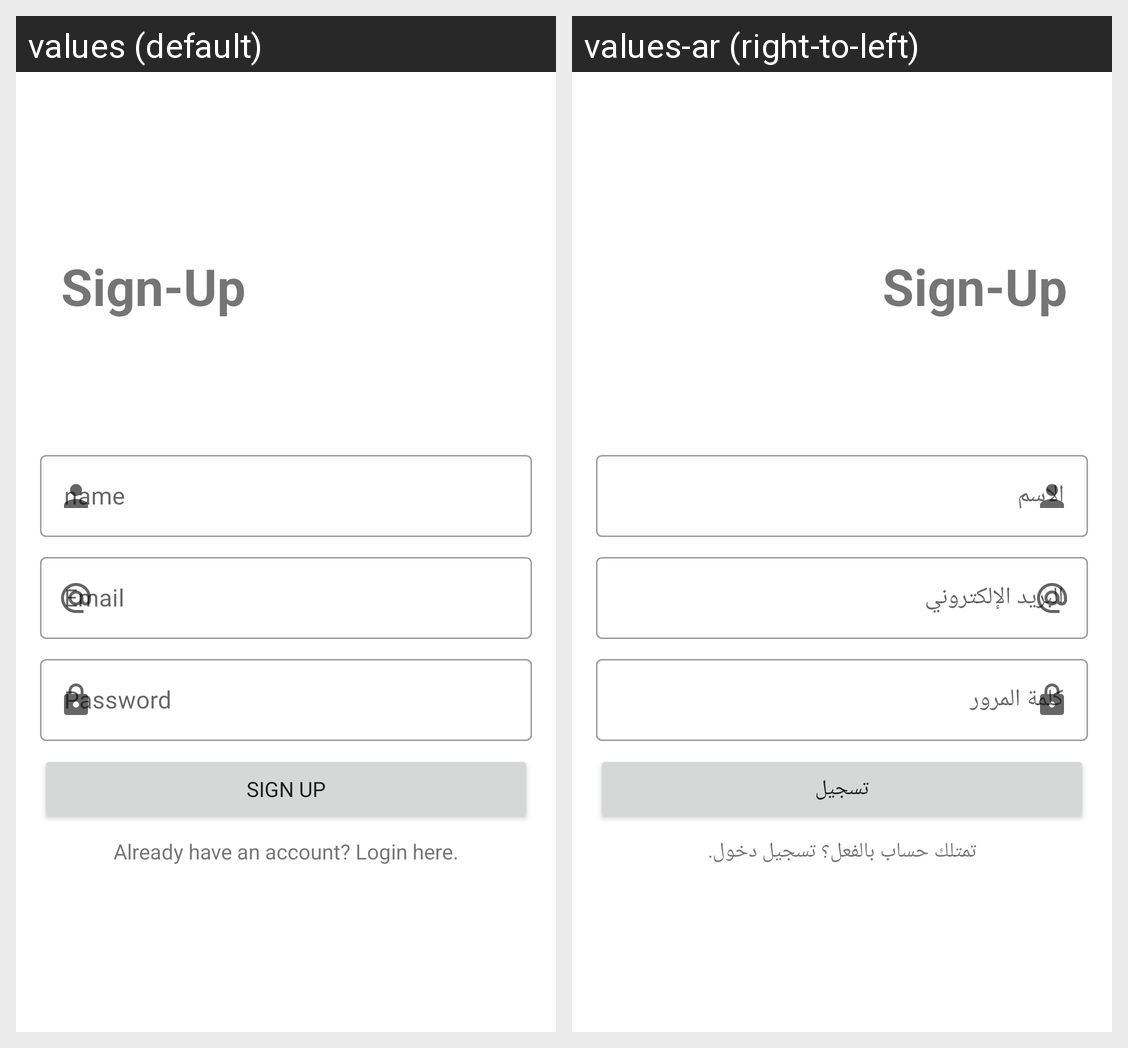

Translations of the strings shown on this Android screen, per locale in the grid:
Android screen res/layout/activity_register.xml rendered under 2 locales, left to right: values (default), values-ar (right-to-left). Device: Nexus 5 (rendered at 1080×1920; each locale shown at half size, 540×960, under a caption strip naming it); theme Theme.Recipes.
Strings drawn on this screen, with the default value and each locale's value (text and hints the layout hard-codes, and strings that could not be matched under every locale, appear in the picture but are not listed):

email
  values: Email
  values-ar: البريد الإلكتروني

password
  values: Password
  values-ar: كلمة المرور

sign_up
  values: Sign Up
  values-ar: تسجيل

already_have_an_account_login_here
  values: Already have an account? Login here.
  values-ar: تمتلك حساب بالفعل؟ تسجيل دخول.
